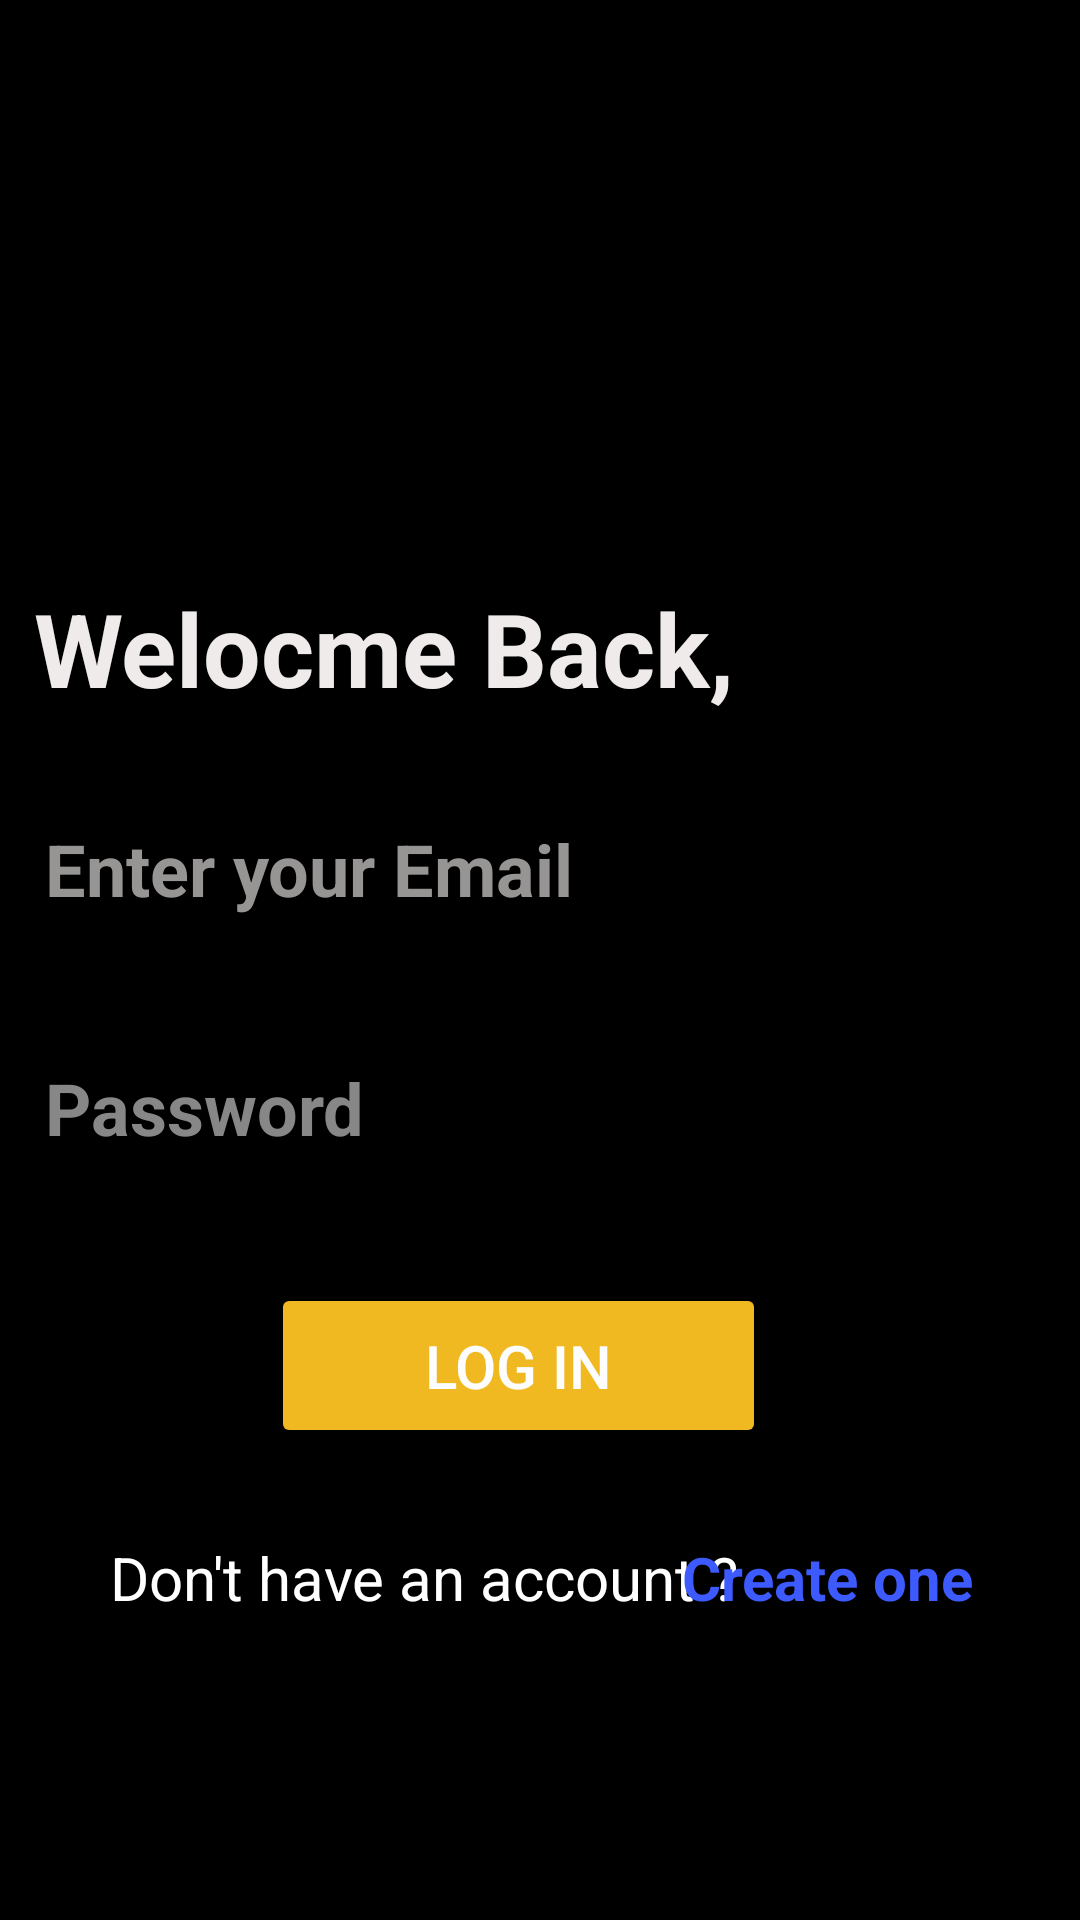

This screen was rendered from an Android layout file. Write that file and the resources it references.
<!-- AndroidManifest.xml: application theme Theme.Campusride -->
<!-- res/layout/activity_login.xml -->
<?xml version="1.0" encoding="utf-8"?>
<androidx.constraintlayout.widget.ConstraintLayout xmlns:android="http://schemas.android.com/apk/res/android"
    xmlns:app="http://schemas.android.com/apk/res-auto"
    xmlns:tools="http://schemas.android.com/tools"
    android:id="@+id/main"
    android:layout_width="match_parent"
    android:layout_height="match_parent"
    android:background="@color/black"
    tools:context=".login">


    <TextView
        android:id="@+id/t2"
        android:layout_width="wrap_content"
        android:layout_height="wrap_content"
        android:text="Don't have an account ?"
        android:textColor="#FFFFFF"
        android:textSize="20sp"
        android:textStyle="normal"
        app:layout_constraintBottom_toBottomOf="parent"
        app:layout_constraintEnd_toEndOf="parent"
        app:layout_constraintHorizontal_bias="0.244"
        app:layout_constraintStart_toStartOf="parent"
        app:layout_constraintTop_toTopOf="parent"
        app:layout_constraintVertical_bias="0.836" />

    <TextView
        android:id="@+id/t3"
        android:layout_width="wrap_content"
        android:layout_height="wrap_content"
        android:text="Create one"
        android:textColor="#3D5AFE"
        android:textSize="20sp"
        android:textStyle="bold"
        app:layout_constraintBottom_toBottomOf="parent"
        app:layout_constraintEnd_toEndOf="parent"
        app:layout_constraintHorizontal_bias="0.865"
        app:layout_constraintStart_toStartOf="parent"
        app:layout_constraintTop_toTopOf="parent"
        app:layout_constraintVertical_bias="0.836" />

    <EditText
        android:id="@+id/pass"
        android:layout_width="350dp"
        android:layout_height="55dp"
        android:background="@drawable/textbg"
        android:backgroundTint="@color/white"
        android:ems="10"
        android:hint="Password"

        android:inputType="textPassword"
        android:padding="10dp"
        android:textColor="#000000"
        android:textColorHint="#878787"
        android:textSize="24sp"
        android:textStyle="bold"
        app:layout_constraintBottom_toBottomOf="parent"
        app:layout_constraintEnd_toEndOf="parent"
        app:layout_constraintHorizontal_bias="0.496"
        app:layout_constraintStart_toStartOf="parent"
        app:layout_constraintTop_toTopOf="parent"
        app:layout_constraintVertical_bias="0.584" />

    <EditText
        android:id="@+id/mail"
        android:layout_width="350dp"
        android:layout_height="55dp"
        android:background="@drawable/textbg"
        android:backgroundTint="@color/white"
        android:ems="10"
        android:hint="Enter your Email"
        android:inputType="textEmailAddress"
        android:padding="10dp"
        android:textColor="#0D0C0C"
        android:textColorHint="#979494"
        android:textSize="24sp"
        android:textStyle="bold"
        app:layout_constraintBottom_toBottomOf="parent"
        app:layout_constraintEnd_toEndOf="parent"
        app:layout_constraintHorizontal_bias="0.496"
        app:layout_constraintStart_toStartOf="parent"
        app:layout_constraintTop_toTopOf="parent"
        app:layout_constraintVertical_bias="0.448" />

    <ProgressBar
        android:id="@+id/pb"
        style="?android:attr/progressBarStyle"
        android:layout_width="45dp"
        android:layout_height="38dp"
        android:visibility="gone"
        app:layout_constraintBottom_toBottomOf="parent"
        app:layout_constraintEnd_toEndOf="parent"
        app:layout_constraintHorizontal_bias="0.462"
        app:layout_constraintStart_toStartOf="parent"
        app:layout_constraintTop_toTopOf="parent"
        app:layout_constraintVertical_bias="0.726" />

    <Button
        android:id="@+id/b1"
        android:layout_width="165dp"
        android:layout_height="55dp"
        android:backgroundTint="#FAF6BD22"
        android:text="Log in"
        android:textColor="#FDFDFD"
        android:textColorLink="#15D7D7"
        android:textSize="20sp"
        app:cornerRadius="1dp"
        app:layout_constraintBottom_toTopOf="@+id/t2"
        app:layout_constraintEnd_toEndOf="parent"
        app:layout_constraintHorizontal_bias="0.464"
        app:layout_constraintStart_toStartOf="parent"
        app:layout_constraintTop_toBottomOf="@+id/pass"
        app:layout_constraintVertical_bias="0.51" />

    <TextView
        android:id="@+id/textView2"
        android:layout_width="wrap_content"
        android:layout_height="wrap_content"
        android:text="Welocme Back,"
        android:textColor="#EFEBEB"
        android:textSize="34sp"
        android:textStyle="bold"
        app:layout_constraintBottom_toBottomOf="parent"
        app:layout_constraintEnd_toEndOf="parent"
        app:layout_constraintHorizontal_bias="0.09"
        app:layout_constraintStart_toStartOf="parent"
        app:layout_constraintTop_toTopOf="parent"
        app:layout_constraintVertical_bias="0.325" />


</androidx.constraintlayout.widget.ConstraintLayout>
<!-- resources referenced by this layout -->
<resources>
  <style name="Theme.Campusride" parent="Base.Theme.Campusride" />
  <style name="Base.Theme.Campusride" parent="Theme.Material3.DayNight.NoActionBar">
          
          
      </style>
  <!-- not gathered from this repository: default colours our renderer supplied (Android Studio template values) -->
  <color name="black">#FF000000</color>
  <color name="white">#FFFFFFFF</color>
</resources>
